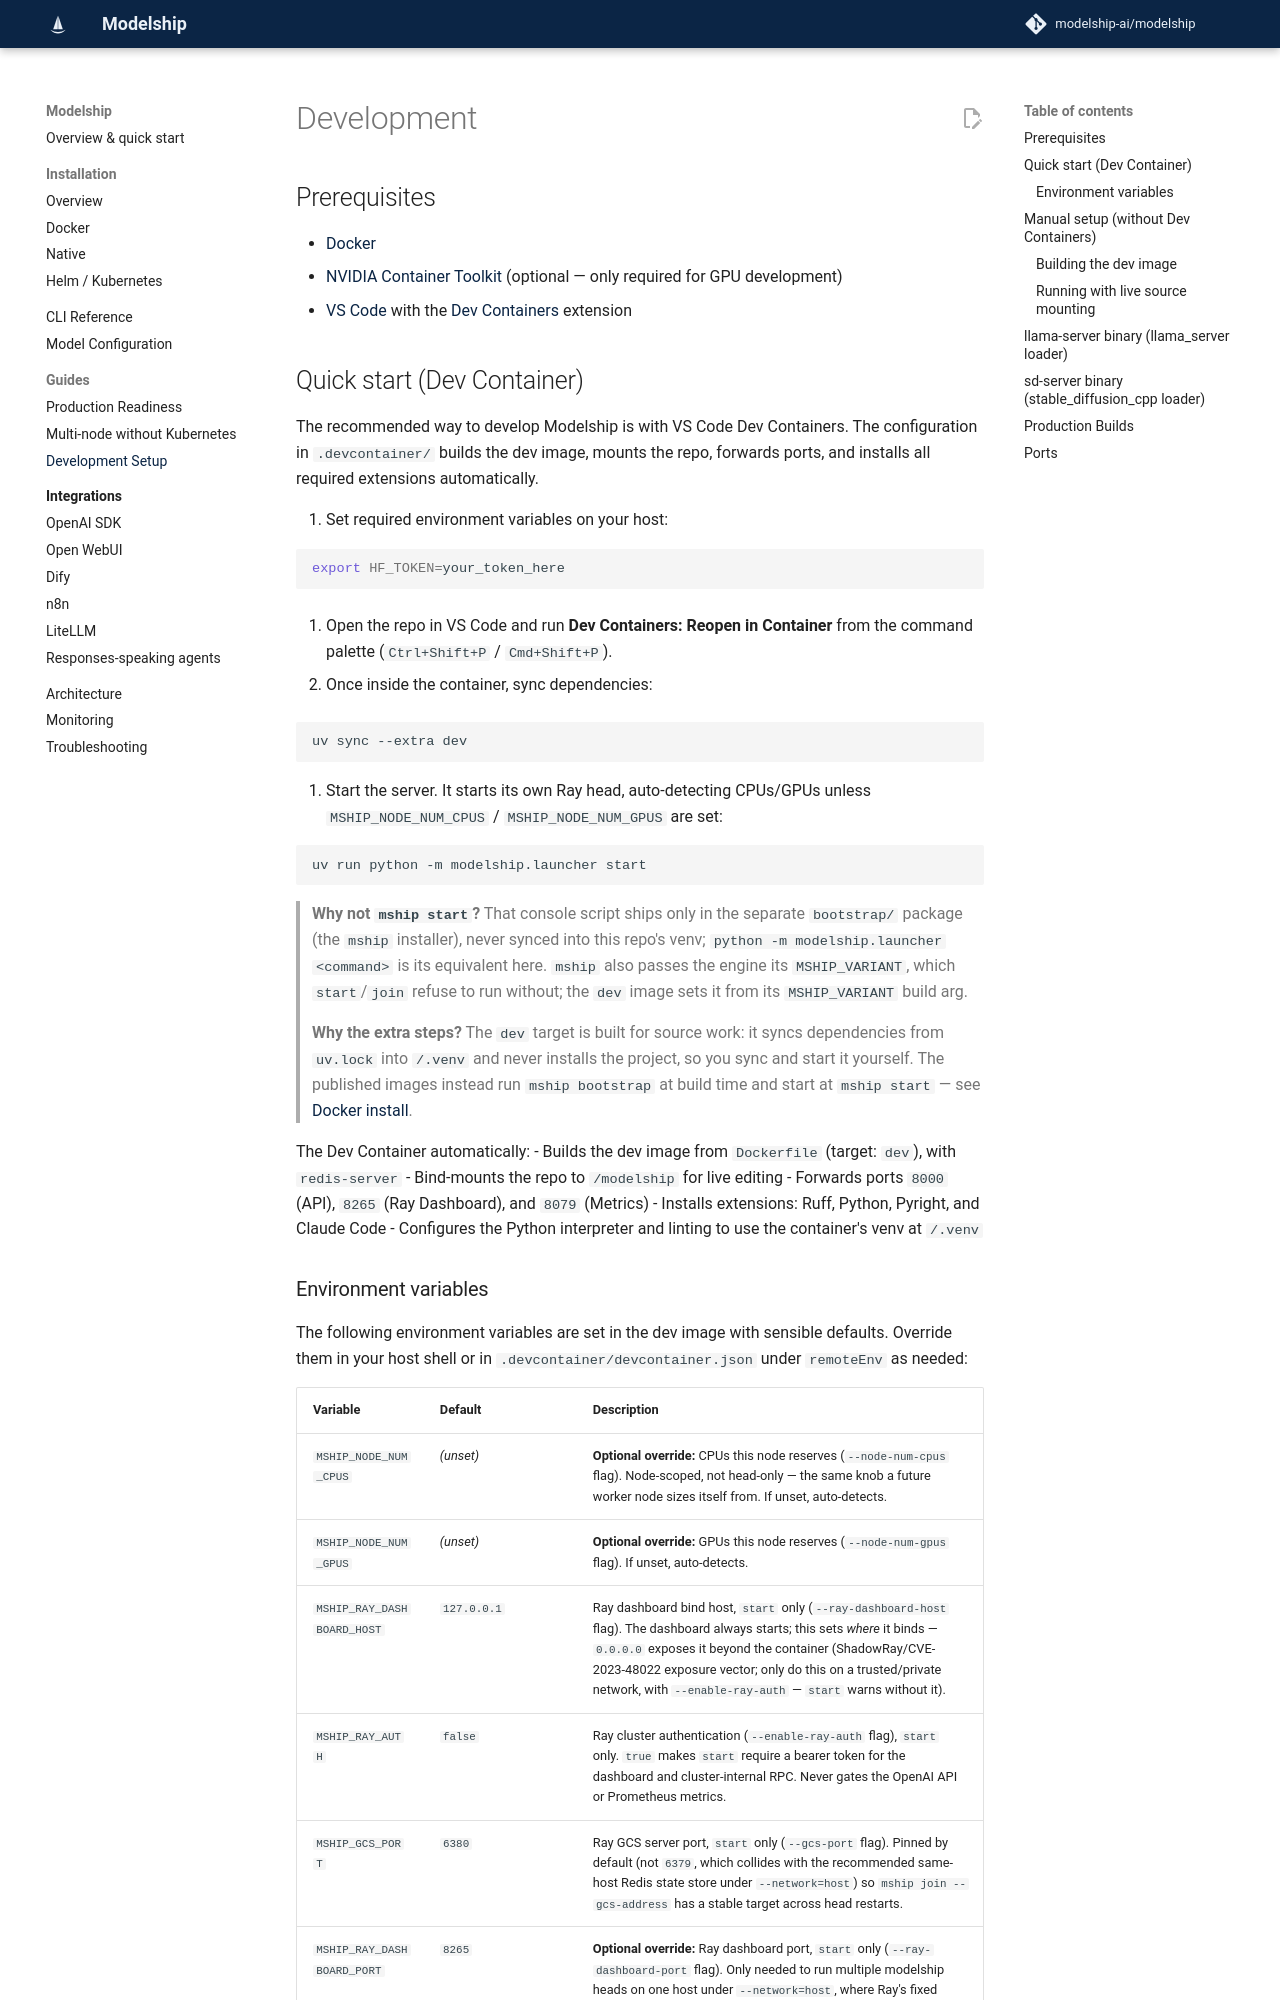

repository: modelship-ai/modelship · page: development/index.html · generator: mkdocs

# Development

## Prerequisites

- [Docker](https://docs.docker.com/get-docker/)
- [NVIDIA Container Toolkit](https://docs.nvidia.com/datacenter/cloud-native/container-toolkit/install-guide.html) (optional — only required for GPU development)
- [VS Code](https://code.visualstudio.com/) with the [Dev Containers](https://marketplace.visualstudio.com/items?itemName=ms-vscode-remote.remote-containers) extension

## Quick start (Dev Container)

The recommended way to develop Modelship is with VS Code Dev Containers. The configuration in `.devcontainer/` builds the dev image, mounts the repo, forwards ports, and installs all required extensions automatically.

1. Set required environment variables on your host:

   ```bash
   export HF_TOKEN=your_token_here
   ```

2. Open the repo in VS Code and run **Dev Containers: Reopen in Container** from the command palette (`Ctrl+Shift+P` / `Cmd+Shift+P`).

3. Once inside the container, sync dependencies:

   ```bash
   uv sync --extra dev
   ```

4. Start the server. It starts its own Ray head, auto-detecting CPUs/GPUs unless `MSHIP_NODE_NUM_CPUS` / `MSHIP_NODE_NUM_GPUS` are set:

   ```bash
   uv run python -m modelship.launcher start
   ```

> **Why not `mship start`?** That console script ships only in the separate `bootstrap/` package (the `mship` installer), never synced into this repo's venv; `python -m modelship.launcher <command>` is its equivalent here. `mship` also passes the engine its `MSHIP_VARIANT`, which `start`/`join` refuse to run without; the `dev` image sets it from its `MSHIP_VARIANT` build arg.
>
> **Why the extra steps?** The `dev` target is built for source work: it syncs dependencies from `uv.lock` into `/.venv` and never installs the project, so you sync and start it yourself. The published images instead run `mship bootstrap` at build time and start at `mship start` — see [Docker install](install-docker.md).

The Dev Container automatically:
- Builds the dev image from `Dockerfile` (target: `dev`), with `redis-server`
- Bind-mounts the repo to `/modelship` for live editing
- Forwards ports `8000` (API), `8265` (Ray Dashboard), and `8079` (Metrics)
- Installs extensions: Ruff, Python, Pyright, and Claude Code
- Configures the Python interpreter and linting to use the container's venv at `/.venv`
